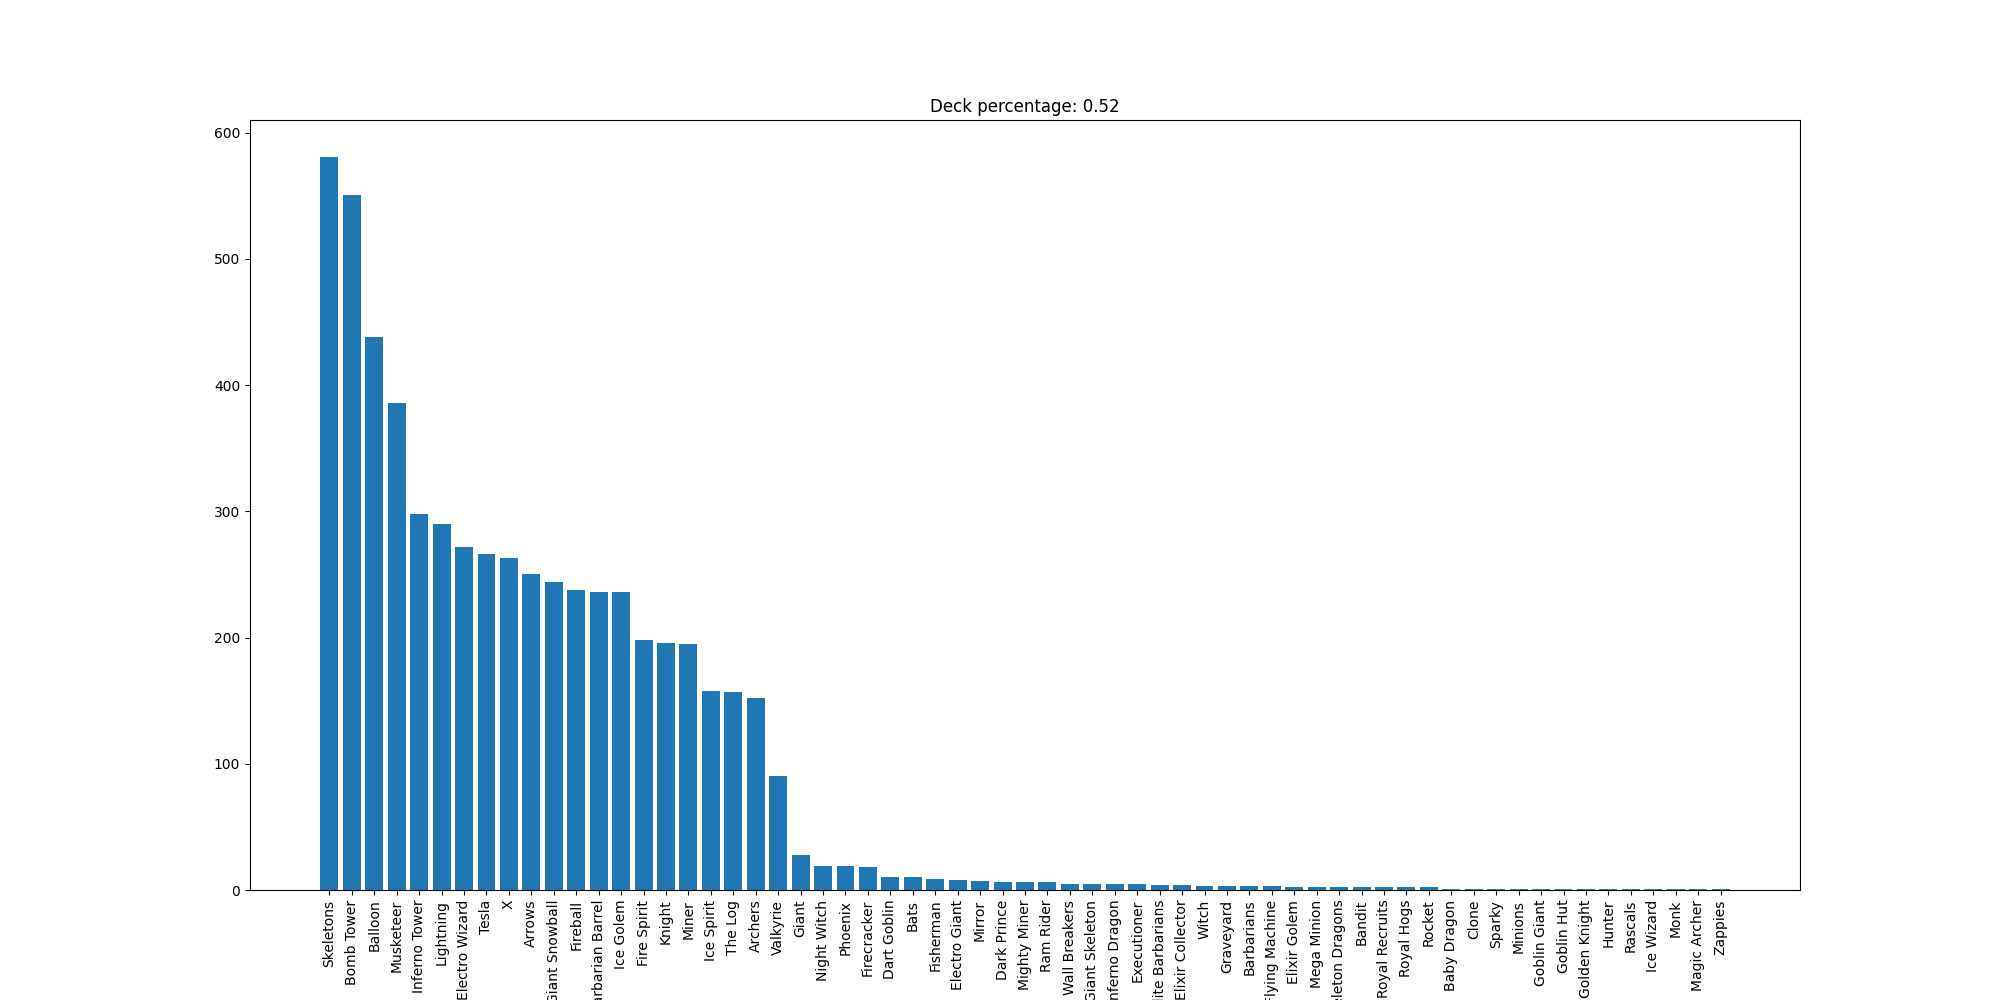

The file beside this chart, header and first rows:
Skeletons, 581
Bomb Tower, 551
Balloon, 438
Musketeer, 386
Inferno Tower, 298
Lightning, 290
Electro Wizard, 272
Tesla, 266
X, 263
Arrows, 250
Giant Snowball, 244
Fireball, 238
Barbarian Barrel, 236
Ice Golem, 236
Fire Spirit, 198
Knight, 196
Miner, 195
Ice Spirit, 158
The Log, 157
Archers, 152
Valkyrie, 90
Giant, 28
Night Witch, 19
Phoenix, 19
Firecracker, 18
Dart Goblin, 10
Bats, 10
Fisherman, 9
Electro Giant, 8
Mirror, 7
Dark Prince, 6
Mighty Miner, 6
Ram Rider, 6
Wall Breakers, 5
Giant Skeleton, 5
Inferno Dragon, 5
Executioner, 5
Elite Barbarians, 4
Elixir Collector, 4
Witch, 3
Graveyard, 3
Barbarians, 3
Flying Machine, 3
Elixir Golem, 2
Mega Minion, 2
Skeleton Dragons, 2
Bandit, 2
Royal Recruits, 2
Royal Hogs, 2
Rocket, 2
Baby Dragon, 1
Clone, 1
Sparky, 1
Minions, 1
Goblin Giant, 1
Goblin Hut, 1
Golden Knight, 1
Hunter, 1
Rascals, 1
Ice Wizard, 1
Monk, 1
... 2 more rows
